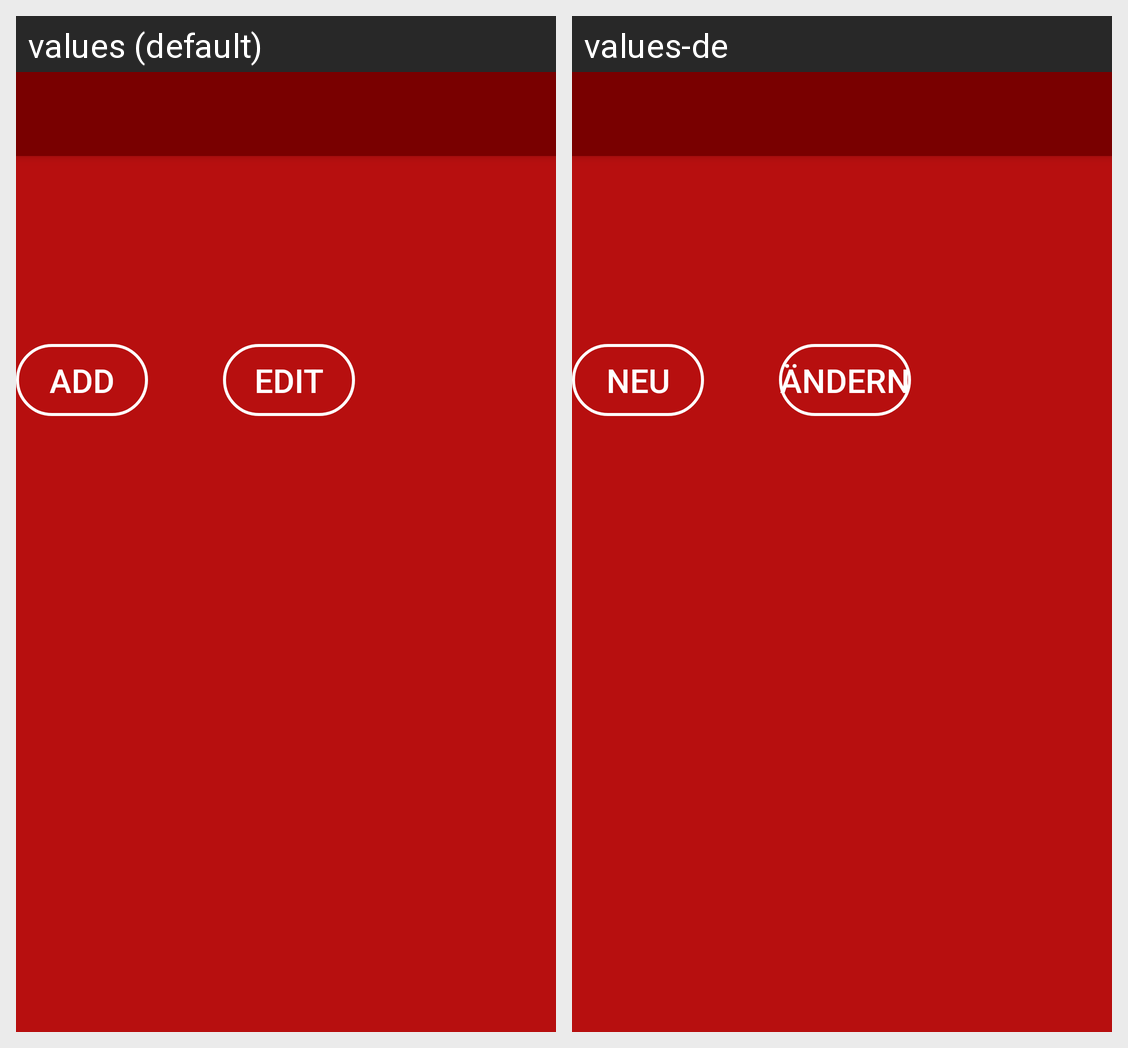

Here is an Android app screen in its default locale and in the app's own translations. Write out the translated-string differences for the strings that appear on this screen.
Android screen res/layout/activity_plantation_view.xml rendered under 2 locales, left to right: values (default), values-de. Device: Nexus 5 (rendered at 1080×1920; each locale shown at half size, 540×960, under a caption strip naming it); theme Theme.AppCompat.Light.NoActionBar.
Strings drawn on this screen, with the default value and each locale's value (text and hints the layout hard-codes, and strings that could not be matched under every locale, appear in the picture but are not listed):

plantation_add_add
  values: Add
  values-de: Neu

button_plantation_edit_edit
  values: Edit
  values-de: Ändern
